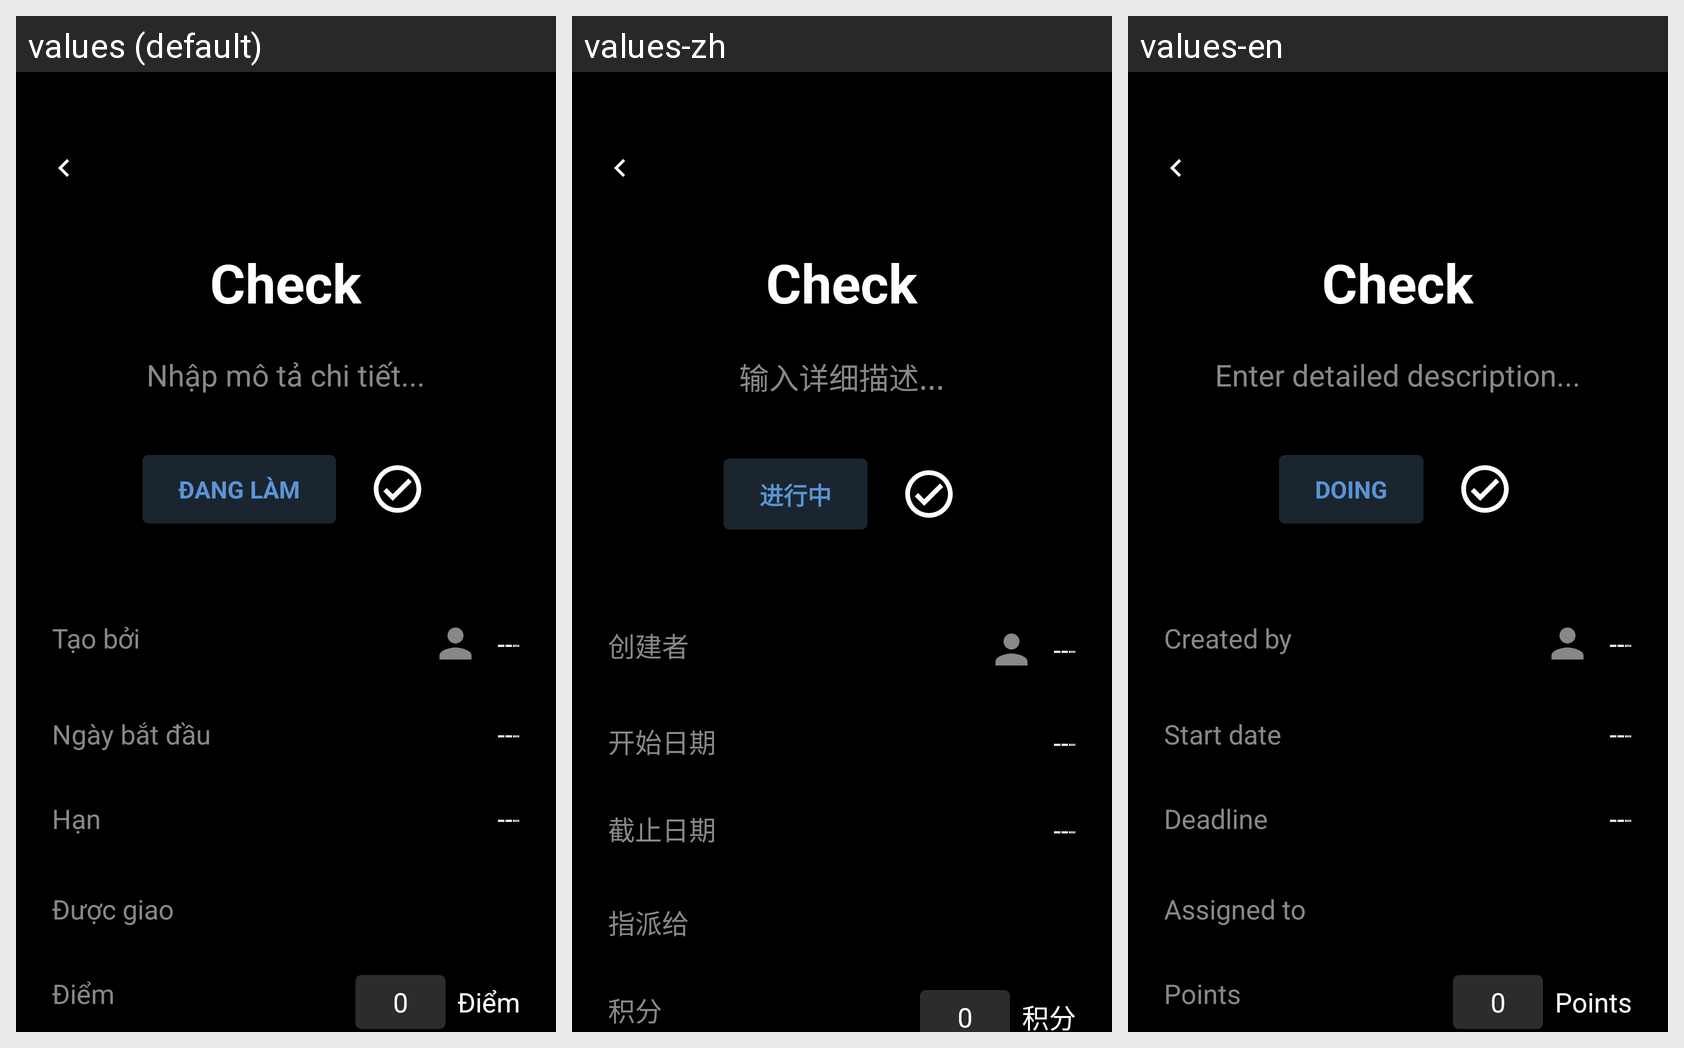

This grid shows one Android layout under several languages. Give, for every string resource on the screen, its name, the default text and each shown locale's text.
Android screen res/layout/fragment_task_detail.xml rendered under 3 locales, left to right: values (default), values-zh, values-en. Device: Nexus 5 (rendered at 1080×1920; each locale shown at half size, 540×960, under a caption strip naming it); theme Theme.FamilyTaskApp.
Other locales in the repository, not shown: values-fr, values-ko, values-ru.
Strings drawn on this screen, with the default value and each locale's value (text and hints the layout hard-codes, and strings that could not be matched under every locale, appear in the picture but are not listed):

hint_task_description
  values: Nhập mô tả chi tiết...
  values-zh: 输入详细描述...
  values-en: Enter detailed description...

status_doing
  values: ĐANG LÀM
  values-zh: 进行中
  values-en: DOING

label_created_by
  values: Tạo bởi
  values-zh: 创建者
  values-en: Created by

label_start_date
  values: Ngày bắt đầu
  values-zh: 开始日期
  values-en: Start date

label_end_date
  values: Hạn
  values-zh: 截止日期
  values-en: Deadline

label_assigned_to
  values: Được giao
  values-zh: 指派给
  values-en: Assigned to

tab_point
  values: Điểm
  values-zh: 积分
  values-en: Points
